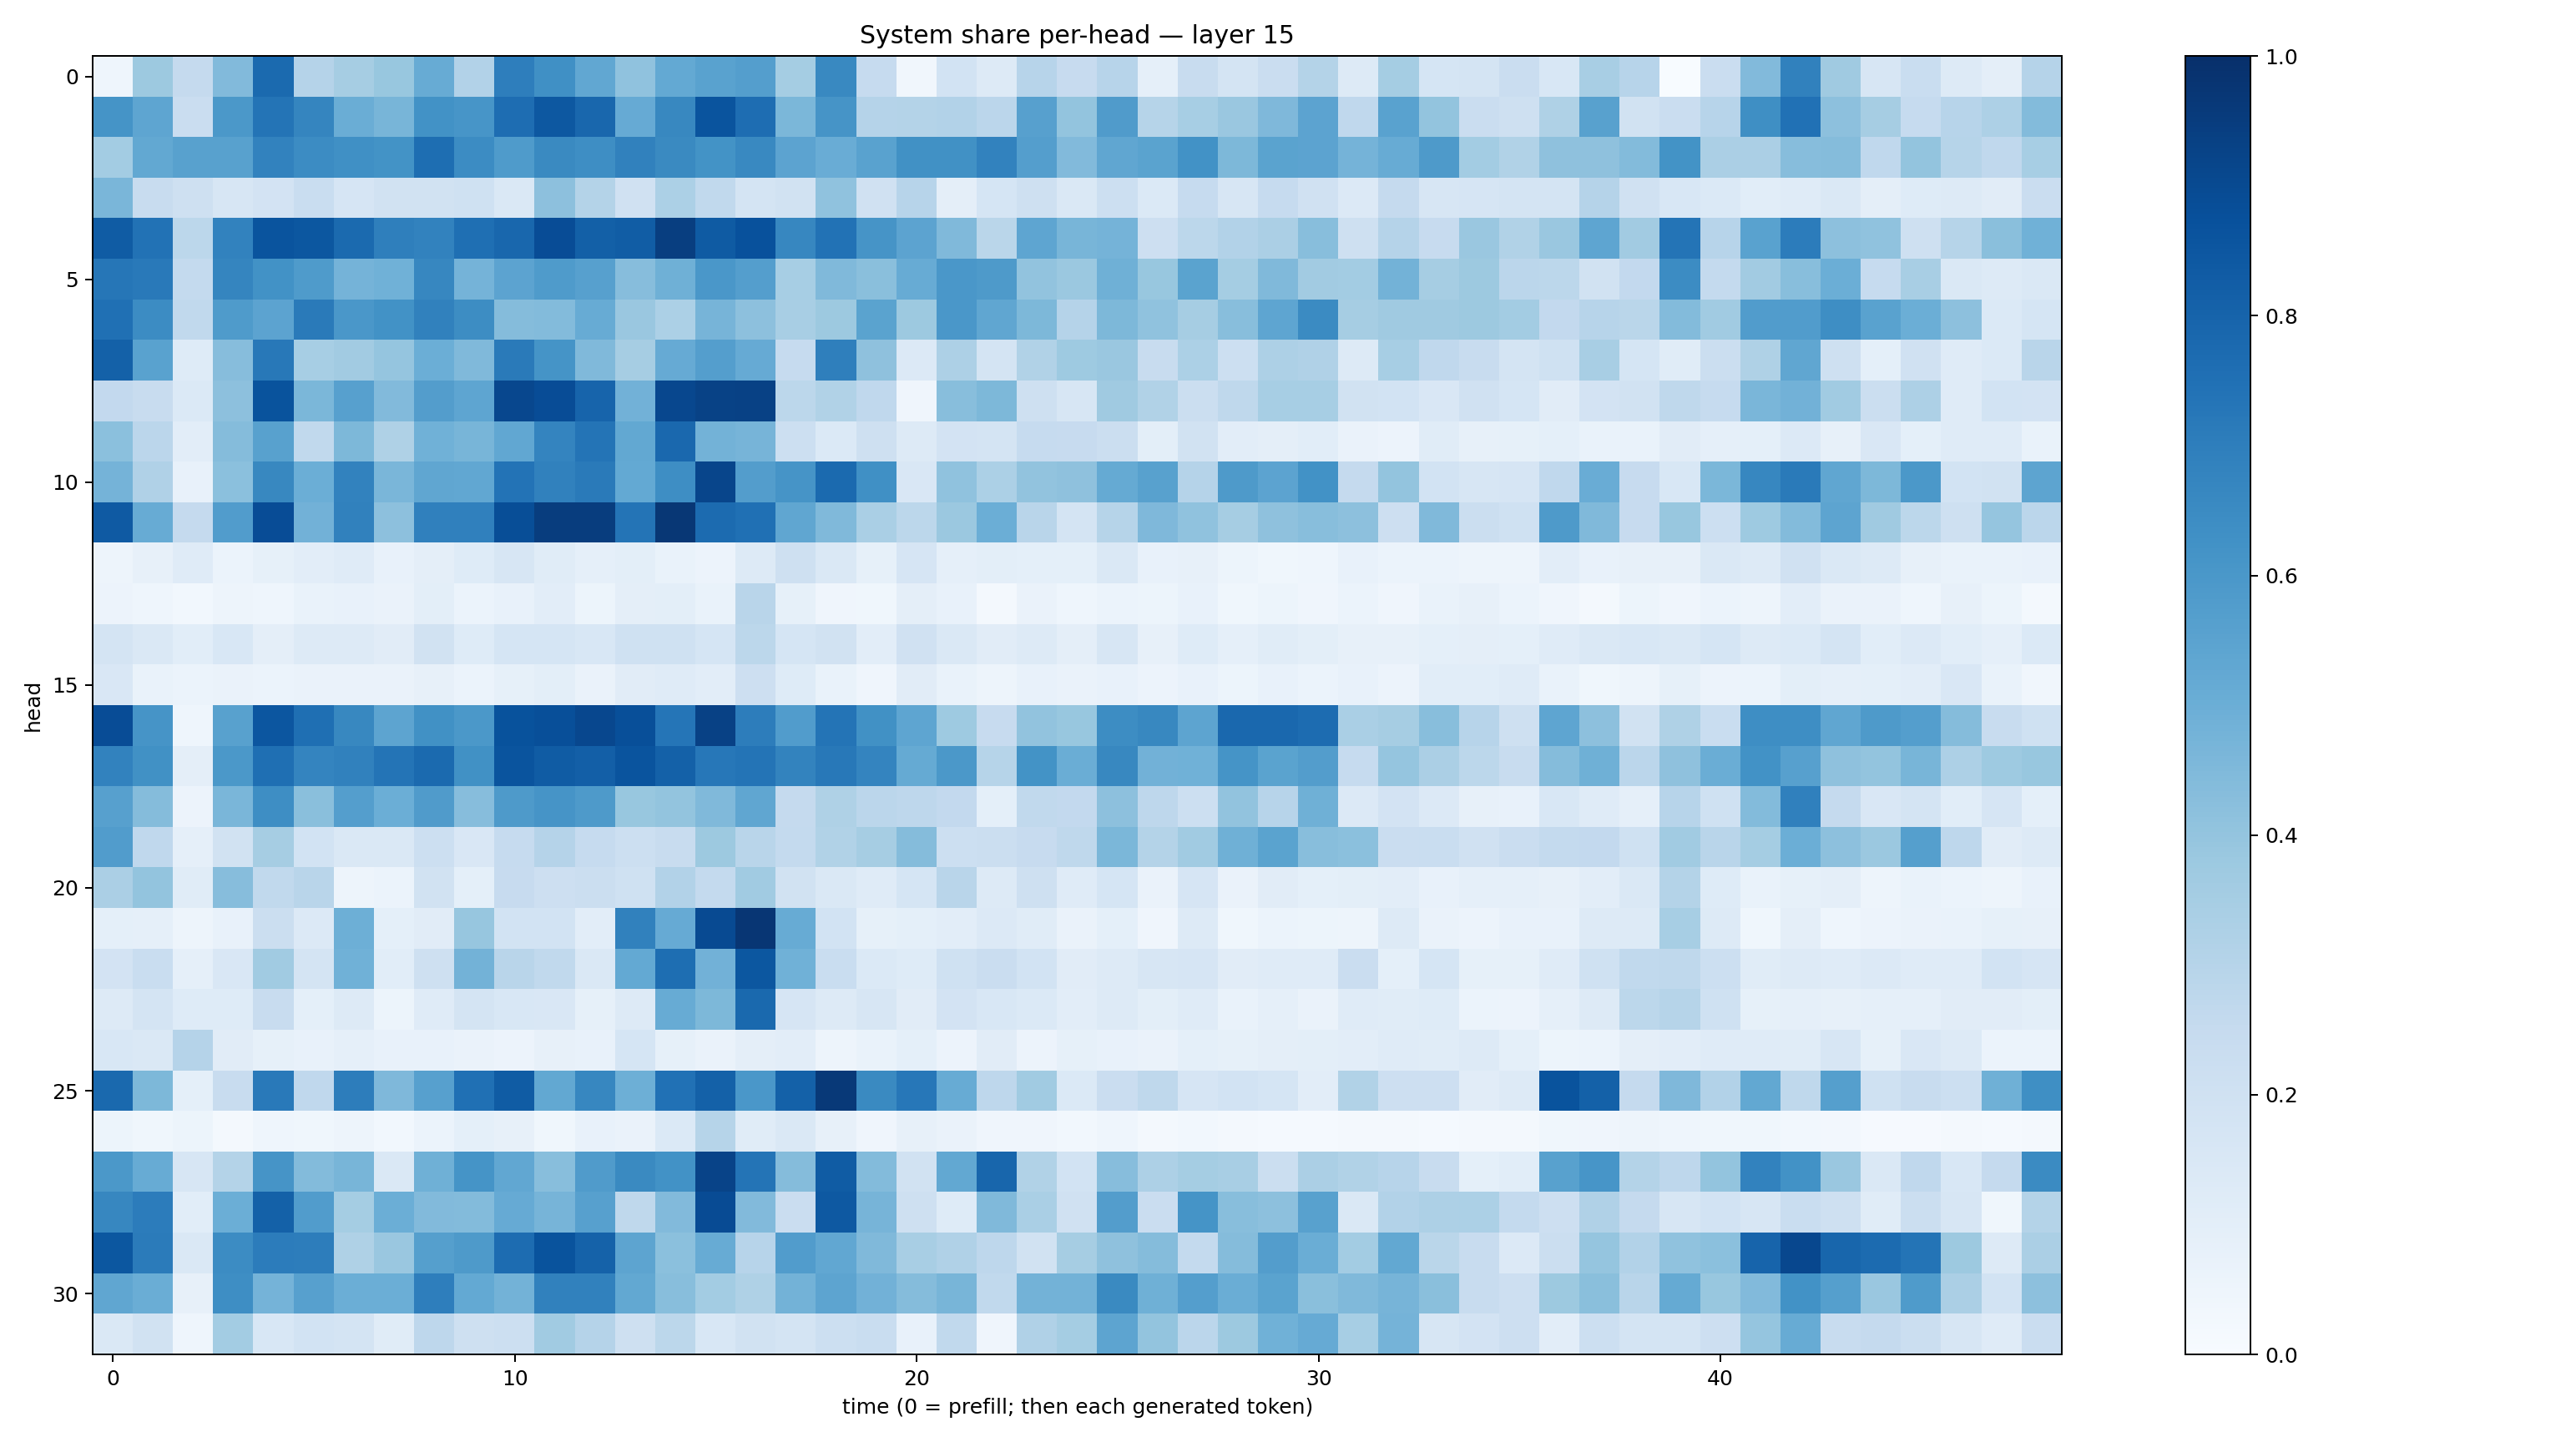

Source data for this figure (header and first rows):
0.046144295, 0.37719676, 0.25063846, 0.44168764, 0.77697337, 0.3026961, 0.3493337, 0.3898885, 0.5103653, 0.3104404, 0.69785404, 0.63001007, 0.53098357, 0.40912777, 0.5205534, 0.5536896, 0.56927717, 0.35544983, 0.658377, 0.24698822, 0.032053698, 0.18425426, 0.12579928, 0.29658616
0.6144, 0.5363, 0.2285, 0.5948, 0.7357, 0.6703, 0.5013, 0.4666, 0.6223, 0.6069, 0.7621, 0.8475, 0.7888, 0.5147, 0.6621, 0.8598, 0.7645, 0.4572, 0.6122, 0.3039, 0.3075, 0.3087, 0.2824, 0.5599
0.3581, 0.5238, 0.555, 0.556, 0.6803, 0.6458, 0.6318, 0.6208, 0.7579, 0.6476, 0.5853, 0.6537, 0.6386, 0.6868, 0.6553, 0.6207, 0.6589, 0.5434, 0.5052, 0.5527, 0.6272, 0.6282, 0.6832, 0.5691
0.4631, 0.2388, 0.2086, 0.1563, 0.1836, 0.233, 0.1674, 0.1904, 0.1938, 0.202, 0.1413, 0.4154, 0.3069, 0.197, 0.3282, 0.2639, 0.1753, 0.1934, 0.41, 0.1963, 0.2934, 0.09543, 0.1708, 0.2073
0.8288, 0.7441, 0.2783, 0.6826, 0.8601, 0.8481, 0.7762, 0.6921, 0.6805, 0.7558, 0.7854, 0.8901, 0.8153, 0.8259, 0.9451, 0.8353, 0.8724, 0.6657, 0.7453, 0.6111, 0.5459, 0.446, 0.2866, 0.5362
0.7266, 0.7166, 0.2548, 0.6705, 0.6241, 0.5858, 0.4753, 0.4869, 0.6651, 0.474, 0.5466, 0.5845, 0.562, 0.4303, 0.4891, 0.5988, 0.5682, 0.346, 0.4479, 0.4231, 0.5102, 0.5977, 0.589, 0.4051
0.7502, 0.645, 0.2648, 0.5837, 0.5459, 0.7145, 0.599, 0.6213, 0.6869, 0.6408, 0.4345, 0.4404, 0.5097, 0.3854, 0.3295, 0.4692, 0.4177, 0.3418, 0.3761, 0.548, 0.377, 0.6005, 0.5342, 0.457
0.8104, 0.5516, 0.1224, 0.4331, 0.7207, 0.3453, 0.3595, 0.397, 0.4974, 0.4462, 0.7132, 0.6162, 0.4454, 0.3509, 0.5146, 0.5694, 0.5146, 0.2487, 0.6934, 0.4117, 0.1351, 0.3263, 0.1773, 0.3158
0.2616, 0.2373, 0.1385, 0.4149, 0.866, 0.459, 0.5606, 0.4433, 0.5731, 0.5386, 0.907, 0.8892, 0.798, 0.4824, 0.91, 0.9295, 0.9322, 0.2799, 0.3157, 0.2673, 0.04203, 0.4293, 0.4552, 0.2109
0.4212, 0.2849, 0.1028, 0.4371, 0.557, 0.2646, 0.4568, 0.3206, 0.4853, 0.4679, 0.5291, 0.6732, 0.735, 0.5258, 0.7818, 0.4802, 0.4705, 0.2174, 0.1378, 0.2074, 0.1252, 0.18, 0.176, 0.2483
0.4734, 0.3167, 0.07553, 0.4201, 0.6614, 0.4972, 0.6818, 0.464, 0.5331, 0.5298, 0.7404, 0.6855, 0.7137, 0.5224, 0.6397, 0.9177, 0.572, 0.6101, 0.7762, 0.6312, 0.1518, 0.4073, 0.3308, 0.4034
0.8372, 0.5078, 0.2503, 0.5749, 0.8886, 0.4809, 0.6839, 0.4159, 0.6893, 0.6905, 0.8833, 0.9463, 0.9469, 0.7377, 0.9716, 0.7718, 0.7516, 0.5326, 0.4463, 0.338, 0.2811, 0.3813, 0.497, 0.2908
0.04688, 0.08102, 0.1189, 0.05938, 0.08421, 0.1024, 0.121, 0.0769, 0.09633, 0.1246, 0.1635, 0.1171, 0.08921, 0.09767, 0.06744, 0.05802, 0.1315, 0.2093, 0.145, 0.08342, 0.1644, 0.08608, 0.1006, 0.09305
0.05696, 0.04339, 0.03103, 0.0493, 0.04639, 0.06994, 0.0729, 0.06365, 0.09793, 0.06012, 0.07637, 0.103, 0.0534, 0.09518, 0.09933, 0.0675, 0.2921, 0.0852, 0.04168, 0.03882, 0.09704, 0.07531, 0.01856, 0.06521
0.1744, 0.1457, 0.1079, 0.1562, 0.09727, 0.1262, 0.1305, 0.1096, 0.1921, 0.1217, 0.168, 0.1685, 0.1551, 0.2027, 0.2027, 0.1688, 0.2801, 0.1716, 0.1919, 0.1032, 0.1975, 0.1445, 0.1101, 0.1303
0.1491, 0.06817, 0.0618, 0.06269, 0.06153, 0.06421, 0.06272, 0.06411, 0.08024, 0.05991, 0.08237, 0.09966, 0.0664, 0.1099, 0.1189, 0.1021, 0.2146, 0.1233, 0.06698, 0.04094, 0.1108, 0.06733, 0.04866, 0.07649
0.8897, 0.6117, 0.04639, 0.5568, 0.8552, 0.7574, 0.6617, 0.5402, 0.6251, 0.5954, 0.869, 0.8813, 0.9076, 0.8795, 0.7316, 0.9322, 0.7017, 0.5776, 0.7362, 0.6256, 0.5387, 0.3728, 0.2459, 0.4027
0.6815, 0.6274, 0.09588, 0.5959, 0.7566, 0.6747, 0.6866, 0.7366, 0.7746, 0.6284, 0.8629, 0.8314, 0.8192, 0.8616, 0.8108, 0.7254, 0.7358, 0.6783, 0.7189, 0.6757, 0.5158, 0.5938, 0.2986, 0.6196
0.5595, 0.4337, 0.05469, 0.4638, 0.6395, 0.423, 0.57, 0.4975, 0.5784, 0.43, 0.5879, 0.6115, 0.5878, 0.387, 0.4004, 0.4469, 0.5335, 0.2532, 0.3228, 0.2818, 0.274, 0.2597, 0.09077, 0.2656
0.5746, 0.2677, 0.08685, 0.1902, 0.35, 0.1864, 0.1406, 0.1452, 0.2167, 0.1515, 0.248, 0.3038, 0.248, 0.2167, 0.2417, 0.3761, 0.2928, 0.257, 0.3143, 0.3496, 0.4371, 0.2171, 0.2215, 0.2435
0.3343, 0.3985, 0.1156, 0.4301, 0.2636, 0.2911, 0.04951, 0.06204, 0.1881, 0.09286, 0.2451, 0.213, 0.2227, 0.2031, 0.3092, 0.2557, 0.3662, 0.1912, 0.1421, 0.119, 0.1694, 0.29, 0.1266, 0.2041
0.09029, 0.08958, 0.04853, 0.07347, 0.2262, 0.1329, 0.4937, 0.09086, 0.1111, 0.3925, 0.1839, 0.1848, 0.1024, 0.685, 0.5144, 0.8959, 0.9727, 0.5116, 0.1845, 0.08354, 0.09154, 0.1046, 0.1347, 0.1138
0.1823, 0.2335, 0.08874, 0.1493, 0.3633, 0.1778, 0.4871, 0.1076, 0.2106, 0.4802, 0.2926, 0.2632, 0.1439, 0.5214, 0.7587, 0.4824, 0.8481, 0.488, 0.234, 0.1382, 0.1239, 0.203, 0.229, 0.1873
0.1256, 0.1739, 0.1212, 0.1239, 0.2414, 0.09004, 0.1257, 0.0509, 0.1182, 0.173, 0.154, 0.1493, 0.08288, 0.1281, 0.5086, 0.4562, 0.7795, 0.1655, 0.1253, 0.1569, 0.1116, 0.1801, 0.153, 0.1403
0.1525, 0.1407, 0.301, 0.1119, 0.08498, 0.0727, 0.08761, 0.07512, 0.07808, 0.06456, 0.05534, 0.08172, 0.07258, 0.1683, 0.08502, 0.0656, 0.09408, 0.102, 0.04874, 0.06765, 0.09038, 0.05828, 0.1095, 0.05828
0.7775, 0.4541, 0.09017, 0.2393, 0.7161, 0.2687, 0.7018, 0.4498, 0.5616, 0.7533, 0.8315, 0.5265, 0.666, 0.4947, 0.7499, 0.8113, 0.6008, 0.8119, 0.9633, 0.6542, 0.7243, 0.5087, 0.2759, 0.3652
0.05269, 0.03773, 0.05158, 0.0184, 0.04444, 0.03755, 0.04902, 0.02826, 0.06164, 0.09346, 0.07863, 0.03761, 0.0746, 0.06322, 0.1404, 0.2986, 0.1171, 0.1482, 0.08064, 0.04274, 0.08193, 0.06489, 0.04081, 0.03977
0.5948, 0.5095, 0.1572, 0.3061, 0.611, 0.4378, 0.4667, 0.1431, 0.4916, 0.6162, 0.5301, 0.4294, 0.5807, 0.6544, 0.6247, 0.924, 0.7378, 0.4342, 0.8311, 0.4397, 0.1889, 0.5243, 0.791, 0.3149
0.6644, 0.7064, 0.1061, 0.4994, 0.8089, 0.5765, 0.3532, 0.4995, 0.4427, 0.4381, 0.5145, 0.4719, 0.5624, 0.2711, 0.4444, 0.8913, 0.4453, 0.2301, 0.8415, 0.4717, 0.2042, 0.1221, 0.447, 0.3368
0.8515, 0.7079, 0.1478, 0.6447, 0.7058, 0.7015, 0.3228, 0.3853, 0.566, 0.587, 0.768, 0.8636, 0.8066, 0.5403, 0.4193, 0.51, 0.2939, 0.5761, 0.5301, 0.4454, 0.3435, 0.3197, 0.2735, 0.1921
0.5321, 0.5024, 0.07884, 0.6404, 0.4738, 0.5592, 0.4988, 0.4973, 0.6958, 0.5198, 0.4767, 0.6858, 0.6853, 0.5249, 0.4285, 0.3569, 0.3239, 0.4788, 0.541, 0.4826, 0.4341, 0.4666, 0.263, 0.4769
0.1426, 0.1881, 0.04452, 0.3574, 0.1551, 0.1869, 0.1722, 0.1151, 0.2761, 0.2033, 0.2152, 0.364, 0.3009, 0.2053, 0.2796, 0.1534, 0.1909, 0.1729, 0.2165, 0.2324, 0.07615, 0.2645, 0.04191, 0.3183
